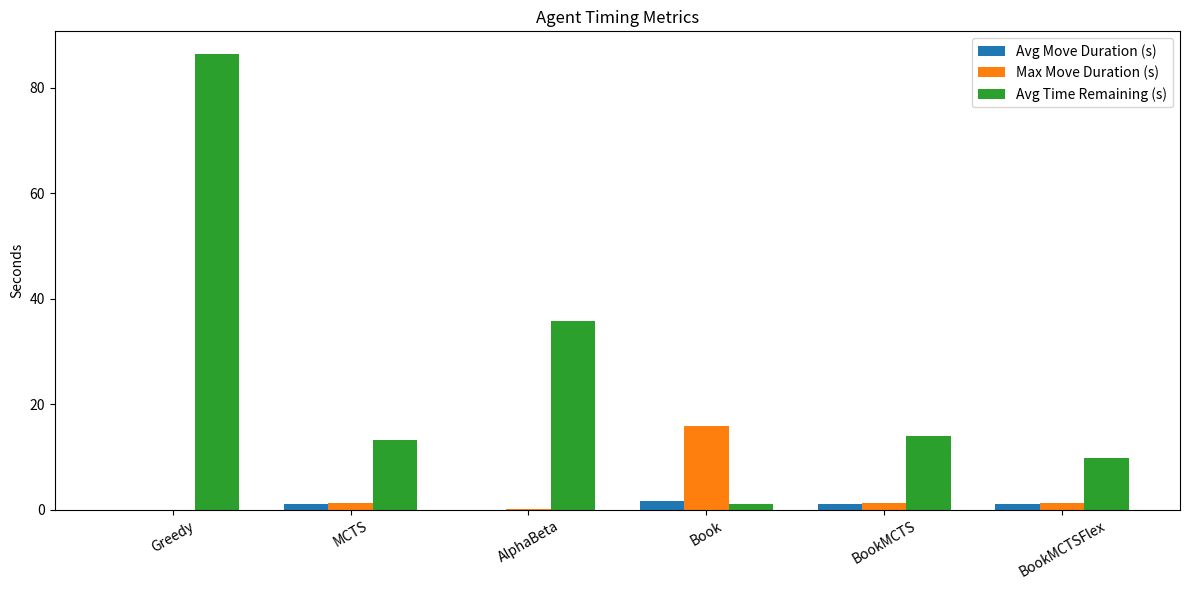

The matplotlib source for this figure:
import matplotlib.pyplot as plt
import numpy as np

# Agent names
agents = ['Greedy', 'MCTS', 'AlphaBeta', 'Book', 'BookMCTS', 'BookMCTSFlex']

avg_durations = [0.00848010392772117, 1.088936979820331, 0.06258121177554131, 1.6607287289115829, 1.0555501516212473, 1.0586630327045927]
max_durations = [0.022003889083862305, 1.3862149715423584, 0.14934301376342773, 15.979519844055176, 1.3008415699005127, 1.3887012004852295]
avg_time_remaining = [86.39055454730988, 13.26521921157837, 35.873987317085266, 1.0388250350952148, 13.951247990131378, 9.907788276672363]

x = np.arange(len(agents))
width = 0.25

# Create subplots
plt.figure(figsize=(12, 6))
plt.bar(x - width, avg_durations, width=width, label='Avg Move Duration (s)')
plt.bar(x, max_durations, width=width, label='Max Move Duration (s)')
plt.bar(x + width, avg_time_remaining, width=width, label='Avg Time Remaining (s)')

# Axis labels and legend
plt.xticks(x, agents, rotation=30)
plt.ylabel("Seconds")
plt.title("Agent Timing Metrics")
plt.legend()
plt.tight_layout()
plt.show()